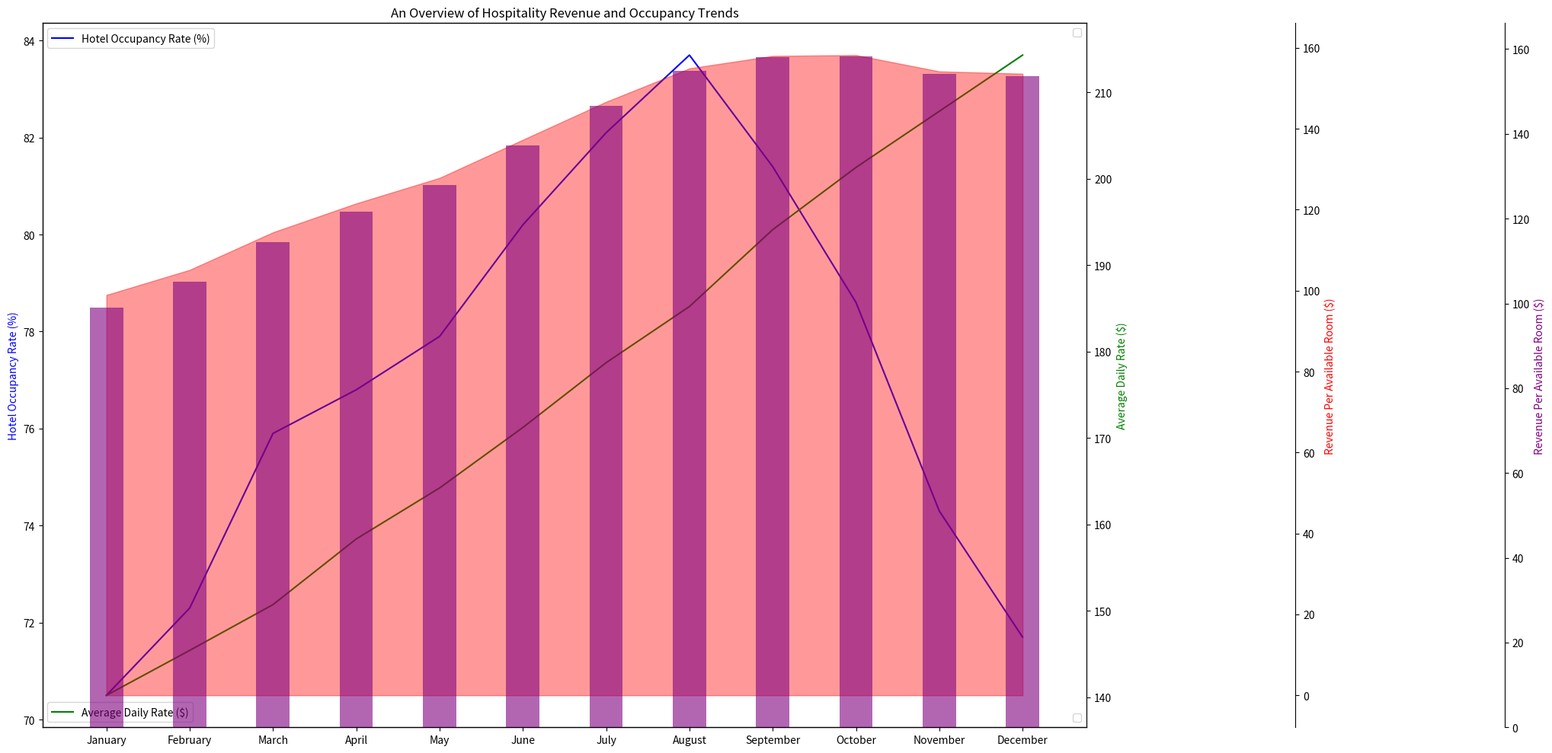

The script that saved this image: (Note: this script raises an exception after producing the figure.)
import numpy as np
import matplotlib.pyplot as plt
from matplotlib.ticker import AutoLocator
from matplotlib import rcParams

rcParams.update({'figure.autolayout': True})

data = np.array([
    [70.5, 140.2, 98.94],
    [72.3, 145.4, 105.14],
    [75.9, 150.7, 114.43],
    [76.8, 158.3, 121.57],
    [77.9, 164.2, 127.87],
    [80.2, 171.2, 137.3],
    [82.1, 178.7, 146.68],
    [83.7, 185.2, 154.94],
    [81.4, 194.1, 158.02],
    [78.6, 201.3, 158.22],
    [74.3, 207.8, 154.19],
    [71.7, 214.3, 153.62]
])

data_labels = ['Hotel Occupancy Rate (%)', 'Average Daily Rate ($)', 'Revenue Per Available Room ($)']
line_labels = ['January', 'February', 'March', 'April', 'May', 'June', 'July', 'August', 'September', 'October', 'November', 'December']

# initiate chart size
plt.figure(figsize=(20,10))
# create subplot
ax1 = plt.subplot(111)
# plot line chart
ax1.plot(line_labels, data[:,0], label = data_labels[0], color = 'blue')
# set y-axis label
ax1.set_ylabel(data_labels[0], color = 'blue')
ax1.yaxis.set_major_locator(AutoLocator())
# create second ax
ax2 = ax1.twinx()
# plot second line chart
ax2.plot(line_labels, data[:,1], label = data_labels[1], color = 'green')
# set second y-axis label
ax2.set_ylabel(data_labels[1], color = 'green')
ax2.yaxis.set_major_locator(AutoLocator())
# create third ax
ax3 = ax1.twinx()
# shift the third ax to the right
ax3.spines['right'].set_position(('axes', 1.2))
# plot area chart
ax3.fill_between(line_labels, data[:,2], color = 'red', alpha = 0.4)
# set third y-axis label
ax3.set_ylabel(data_labels[2], color = 'red')
ax3.yaxis.set_major_locator(AutoLocator())
# create fourth ax
ax4 = ax1.twinx()
# shift the fourth ax to the right
ax4.spines['right'].set_position(('axes', 1.4))
# plot bar chart
ax4.bar(line_labels, data[:,2], alpha = 0.6, color = 'purple', width = 0.4)
# set fourth y-axis label
ax4.set_ylabel(data_labels[2], color = 'purple')
ax4.yaxis.set_major_locator(AutoLocator())
# set x-axis grid
plt.grid(axis = 'x')
# set title
plt.title('An Overview of Hospitality Revenue and Occupancy Trends')
# set legend
ax1.legend(loc = 'upper left')
ax2.legend(loc = 'lower left')
ax3.legend(loc = 'upper right')
ax4.legend(loc = 'lower right')
# save figure
plt.savefig('/cpfs01/user/yehancheng/workspace/datasets/SimChartV2/demo/multi-axes/png/72_2023122292141.png')
# clear
plt.clf()
